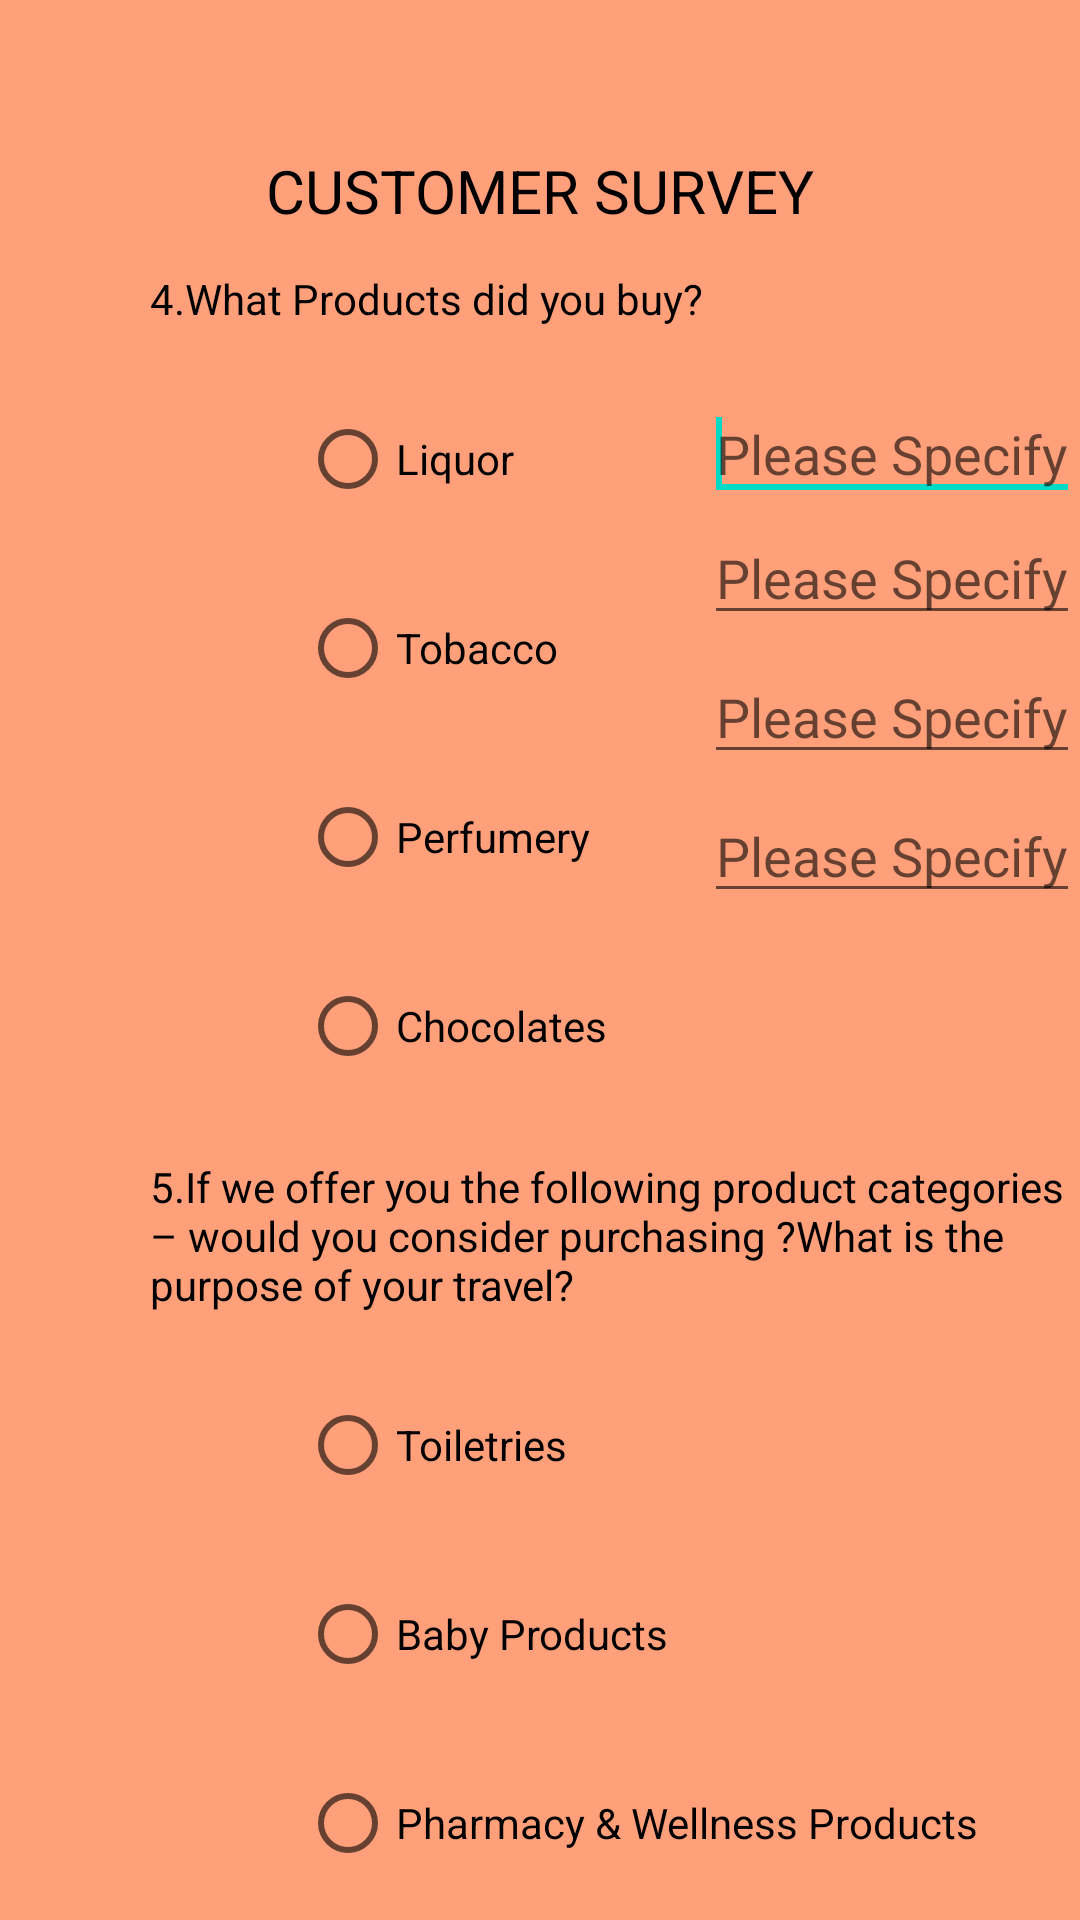

Android layout source for this screen:
<!-- AndroidManifest.xml: application theme Theme.ServeyAPP -->
<!-- res/layout/page3.xml -->
<?xml version="1.0" encoding="utf-8"?>
<RelativeLayout xmlns:android="http://schemas.android.com/apk/res/android"
    android:layout_width="match_parent"
    android:layout_height="match_parent"
     android:background="#FFA07A" >
     <TextView
        android:id="@+id/heading1"
        android:layout_width="wrap_content"
        android:layout_height="wrap_content"
        android:layout_alignParentTop="true"
        android:layout_centerHorizontal="true"
        android:layout_marginTop="50dp"
        android:text="@string/heading"
        android:textColor="@color/black"
        android:textSize="20dp" />
      <TextView
        android:id="@+id/t_q4"
        android:layout_width="wrap_content"
        android:layout_height="wrap_content"
        android:layout_marginLeft="50dp"
        android:layout_marginTop="90dp"
        android:text="@string/q4"
        android:textColor="@color/black" />

    <RadioGroup
        android:id="@+id/radio_group_q4"
        android:layout_width="wrap_content"
        android:layout_height="wrap_content"
        android:layout_below="@+id/t_q4"
        android:layout_marginLeft="100dp"
        android:layout_marginTop="20dp" >

        <RadioButton
            android:id="@+id/rb_liqor"
            android:layout_width="wrap_content"
            android:layout_height="wrap_content"
           
            android:checked="false"
            android:text="Liquor" />

        <RadioButton
            android:id="@+id/rb_tobacco"
            android:layout_width="wrap_content"
            android:layout_height="wrap_content"
            android:layout_marginTop="15dp"
            android:text="Tobacco" />

        <RadioButton
            android:id="@+id/rb_perfume"
            android:layout_width="wrap_content"
            android:layout_marginTop="15dp"
            android:layout_height="wrap_content"
            android:text="Perfumery" />
         <RadioButton
            android:id="@+id/rb_chocolates"
            android:layout_width="wrap_content"
            android:layout_marginTop="15dp"
            android:layout_height="wrap_content"
            android:text="Chocolates" />
       
    </RadioGroup>

    <EditText
        android:id="@+id/et_liquor"
        android:layout_width="wrap_content"
        android:layout_height="wrap_content"
        
        android:layout_alignTop="@+id/radio_group_q4"
        android:layout_toRightOf="@+id/t_q4"
        android:ems="10"
        android:hint="Please Specify" >

        <requestFocus />
    </EditText>

    <EditText
        android:id="@+id/et_tobacco"
        android:layout_width="wrap_content"
        android:layout_height="wrap_content"
        android:layout_below="@+id/et_liquor"
        android:layout_toRightOf="@+id/t_q4"
        
        android:ems="10"
        android:hint="Please Specify" />

    <EditText
        android:id="@+id/et_chocolates"
        android:layout_width="wrap_content"
        android:layout_height="wrap_content"
        android:layout_alignLeft="@+id/et_perfume"
        android:layout_below="@+id/et_perfume"
        android:layout_marginTop="05dp"
        android:ems="10"
        android:hint="Please Specify" />

    <EditText
        android:id="@+id/et_perfume"
        android:layout_width="wrap_content"
        android:layout_height="wrap_content"
        android:layout_below="@+id/et_tobacco"
        android:layout_marginTop="05dp"
        android:layout_toRightOf="@+id/t_q4"
        android:ems="10"
        android:hint="Please Specify" />
     <TextView
        android:id="@+id/t_q5"
        android:layout_width="wrap_content"
        android:layout_height="wrap_content"
        android:layout_marginLeft="50dp"
        android:layout_marginTop="20dp"
        android:text="@string/q5"
        android:layout_below="@+id/radio_group_q4"
        android:textColor="@color/black" />

    <RadioGroup
        android:id="@+id/radio_group_q5"
        android:layout_width="wrap_content"
        android:layout_height="wrap_content"
        android:layout_below="@+id/t_q5"
        android:layout_marginLeft="100dp"
        android:layout_marginTop="20dp" >

        <RadioButton
            android:id="@+id/rb_toiletries"
            android:layout_width="wrap_content"
            android:layout_height="wrap_content"
           
            android:checked="false"
            android:text="Toiletries" />

        <RadioButton
            android:id="@+id/rb_babyproducts"
            android:layout_width="wrap_content"
            android:layout_height="wrap_content"
            android:layout_marginTop="15dp"
            android:text="Baby Products" />

        <RadioButton
            android:id="@+id/rb_perfume_wellness_pro"
            android:layout_width="wrap_content"
            android:layout_marginTop="15dp"
            android:layout_height="wrap_content"
            android:text="Pharmacy &amp; Wellness Products" />
         <RadioButton
            android:id="@+id/rb_household"
            android:layout_width="wrap_content"
            android:layout_marginTop="15dp"
            android:layout_height="wrap_content"
            android:text="House Hold items (Air fresh, washing, Dish wash)" />
         <RadioButton
            android:id="@+id/rb_food"
            android:layout_width="wrap_content"
            android:layout_marginTop="15dp"
            android:layout_height="wrap_content"
            android:text="Food (olive oils, Gourmet canned products, Milk Powder, Tin Juices)" />
       
    </RadioGroup>
    <TextView
        android:id="@+id/t_q6"
        android:layout_width="wrap_content"
        android:layout_height="wrap_content"
        android:layout_marginLeft="50dp"
        android:layout_marginTop="20dp"
        android:layout_below="@+id/radio_group_q5"
        android:text="@string/q6"
        android:textColor="@color/black" />

    <RadioGroup
        android:id="@+id/radio_group_q6"
        android:layout_width="wrap_content"
        android:layout_height="wrap_content"
        android:layout_below="@+id/t_q6"
        android:layout_marginLeft="100dp"
        android:layout_marginTop="20dp" >

        <RadioButton
            android:id="@+id/rb_quality"
            android:layout_width="wrap_content"
            android:layout_height="wrap_content"
            android:checked="false"
            android:text="Quality  as compared to Downtown" />

        <RadioButton
            android:id="@+id/rb_no"
            android:layout_width="wrap_content"
            android:layout_marginTop="15dp"
            android:layout_height="wrap_content"
            android:text="Price as compared to Downtown" />

        
    </RadioGroup>

    <ImageButton
        android:id="@+id/b_read_third_page"
        android:layout_width="wrap_content"
        android:layout_height="wrap_content"
        android:layout_alignTop="@+id/radio_group_q6"
        android:layout_marginLeft="41dp"
        android:visibility="invisible"
        android:layout_toRightOf="@+id/et_chocolates"
       android:background="@drawable/checkmark"  />

</RelativeLayout>
<!-- resources referenced by this layout -->
<resources>
  <color name="black">#000000</color>
  <!-- drawable checkmark: png bitmap (drawable, 1610 bytes) -->
  <string name="heading">CUSTOMER SURVEY</string>
  <string name="q4">4.What Products did you buy?</string>
  <string name="q5">5.If we offer you the following product categories – would you consider purchasing ?What is the purpose of your travel?</string>
  <string name="q6">6.what would prompt you to purchase</string>
  <style name="Theme.ServeyAPP" parent="Theme.MaterialComponents.DayNight.DarkActionBar">
          
          <item name="colorPrimary">@color/purple_500</item>
          <item name="colorPrimaryVariant">@color/purple_700</item>
          <item name="colorOnPrimary">@color/white</item>
          
          <item name="colorSecondary">@color/teal_200</item>
          <item name="colorSecondaryVariant">@color/teal_700</item>
          <item name="colorOnSecondary">@color/black</item>
          
          <item name="android:statusBarColor" tools:targetApi="l">?attr/colorPrimaryVariant</item>
          
      </style>
  <color name="purple_500">#FF6200EE</color>
  <color name="purple_700">#FF3700B3</color>
  <color name="white">#FFFFFF</color>
  <color name="teal_200">#FF03DAC5</color>
  <color name="teal_700">#FF018786</color>
</resources>
